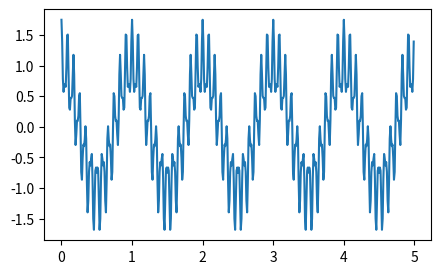

The script that saved this image:
%matplotlib notebook
import numpy as np
import matplotlib.pyplot as plt

Fs = 100
t = np.arange(0, 5, step=1/Fs)
s = lambda t: np.cos(2.0*np.pi*t) + 0.5*np.cos(2.0*np.pi*t*12) + 0.25*np.cos(2.0*np.pi*t*23)

fig, ax = plt.subplots(figsize=(5, 3))
ax.plot(t, s(t))

